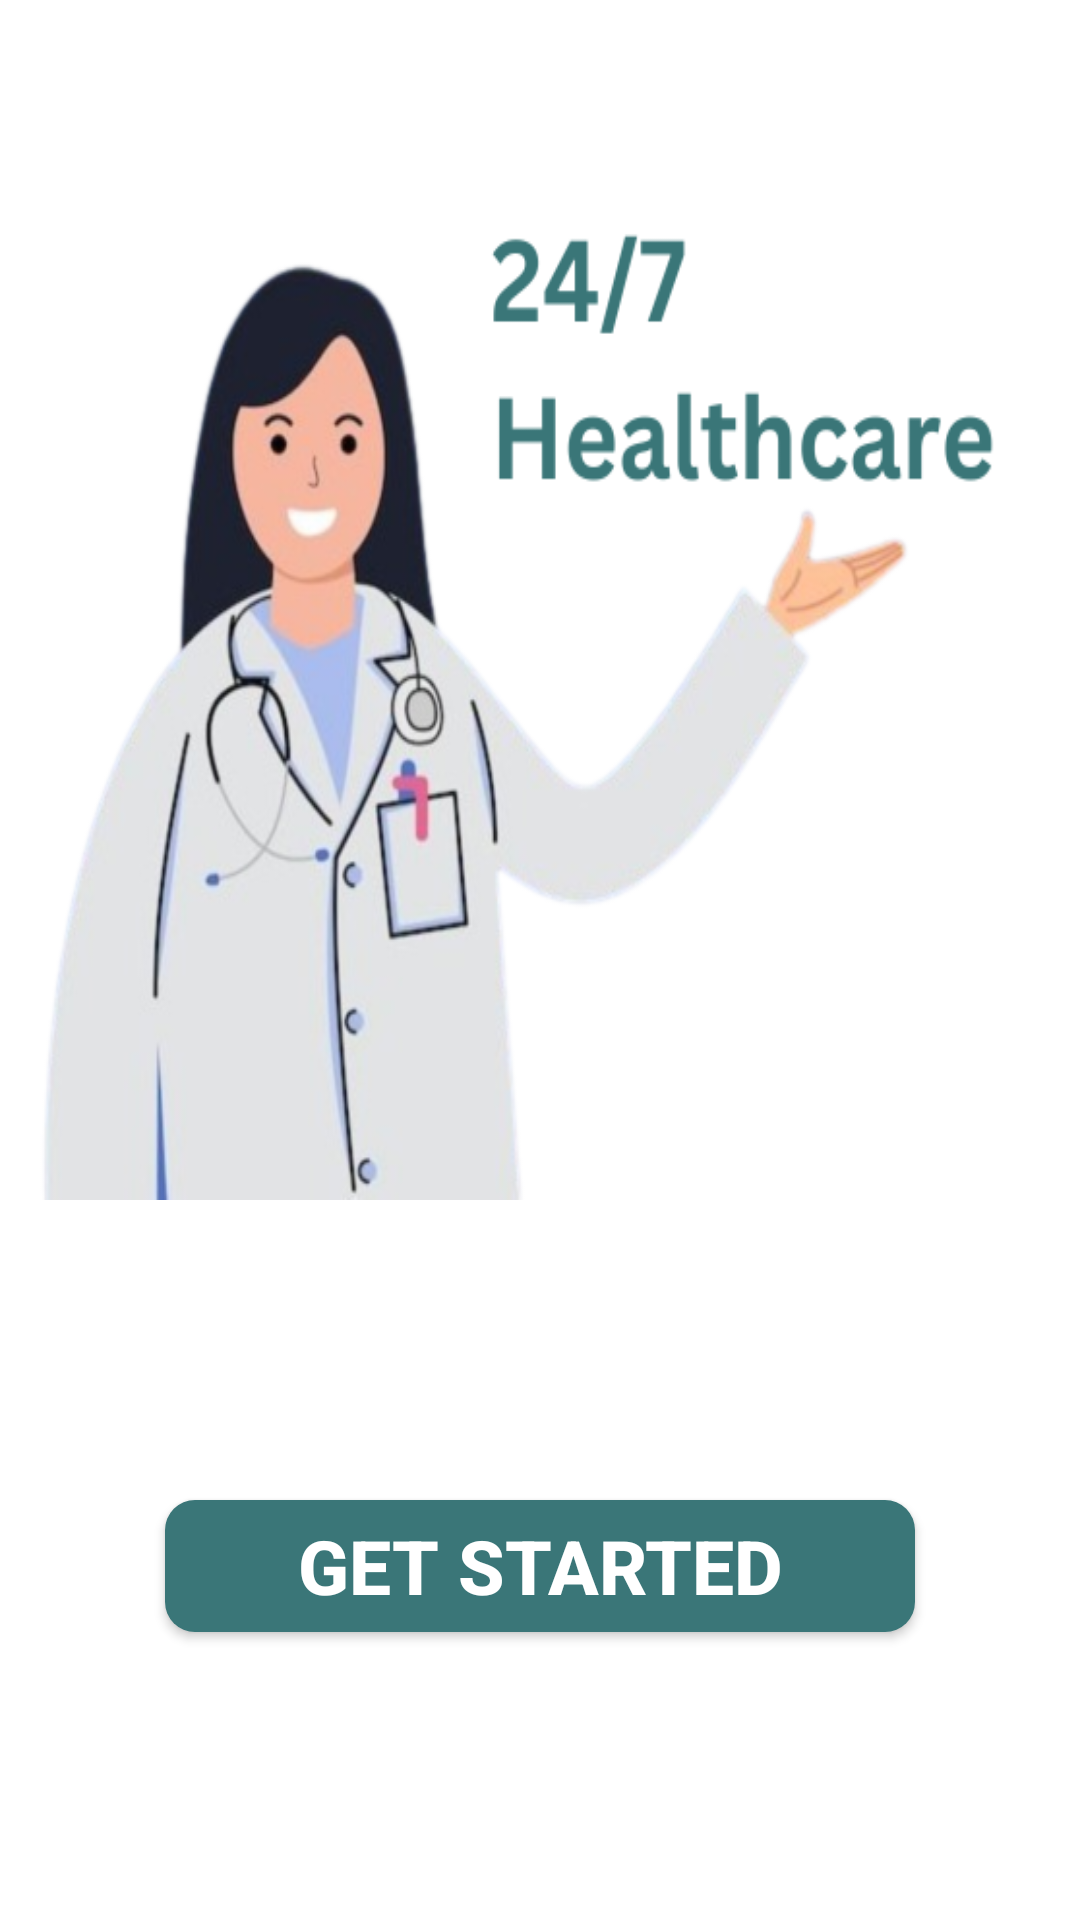

Here is an Android app screen rendered from its layout file. Give the layout XML and the strings, colors and styles it references.
<!-- AndroidManifest.xml: application theme Theme.Healthcareapp -->
<!-- res/layout/activity_splash_screen.xml -->
<?xml version="1.0" encoding="utf-8"?>
<LinearLayout xmlns:android="http://schemas.android.com/apk/res/android"
    xmlns:app="http://schemas.android.com/apk/res-auto"
    xmlns:tools="http://schemas.android.com/tools"
    android:id="@+id/main"
    android:background="@color/white"
    android:layout_width="match_parent"
    android:layout_height="match_parent"
    android:orientation="vertical"
    tools:context=".splashscreen">

    <ImageView
        android:id="@+id/img1"
        android:layout_width="wrap_content"
        android:layout_height="wrap_content"
        android:scaleType="centerCrop"
        android:src="@drawable/topbk"
        app:layout_constraintEnd_toEndOf="parent"
        app:layout_constraintTop_toTopOf="parent"
        />


    <ImageView
        android:id="@+id/Splash"
        android:layout_width="wrap_content"
        android:layout_height="350dp"
        android:layout_gravity="center"
        android:background="@drawable/splash"
        android:contentDescription="@string/splash_screen_logo"
        android:layout_marginTop="50dp"
        app:layout_constraintTop_toBottomOf="@id/img1" />


    <Button
        android:id="@+id/btngetstarted"
        android:layout_width="250dp"
        android:layout_height="44dp"
        android:layout_marginTop="100dp"
        android:background="@drawable/btn_bg"
        android:layout_gravity="center"
        android:text="GET STARTED"
        android:textSize="25sp"
        android:textStyle="bold"

        app:layout_constraintTop_toBottomOf="@+id/splash"/>
</LinearLayout>
<!-- resources referenced by this layout -->
<resources>
  <color name="white">#FFFFFFFF</color>
  <!-- drawable btn_bg (drawable) -->
  <?xml version="1.0" encoding="utf-8"?>
  <shape  android:shape="rectangle"
      xmlns:android="http://schemas.android.com/apk/res/android">
  <solid android:color="@color/green"/>
      <corners android:radius="10dp"/>
  </shape>
  <!-- drawable splash: png bitmap (drawable, 110646 bytes) -->
  <string name="splash_screen_logo">Splash Screen Logo</string>
  <style name="Theme.Healthcareapp" parent="Base.Theme.Healthcareapp" />
  <color name="green">#3A7678</color>
  <style name="Base.Theme.Healthcareapp" parent="Theme.Design.NoActionBar">
          
          
      </style>
</resources>
